Run: headless pygame with SDL's dummy video driver; simulated clock (each Clock.tick advances the game by its frame time, no real sleeping); random seed 0; keys injected as events and as key.get_pressed() state; no mouse input.
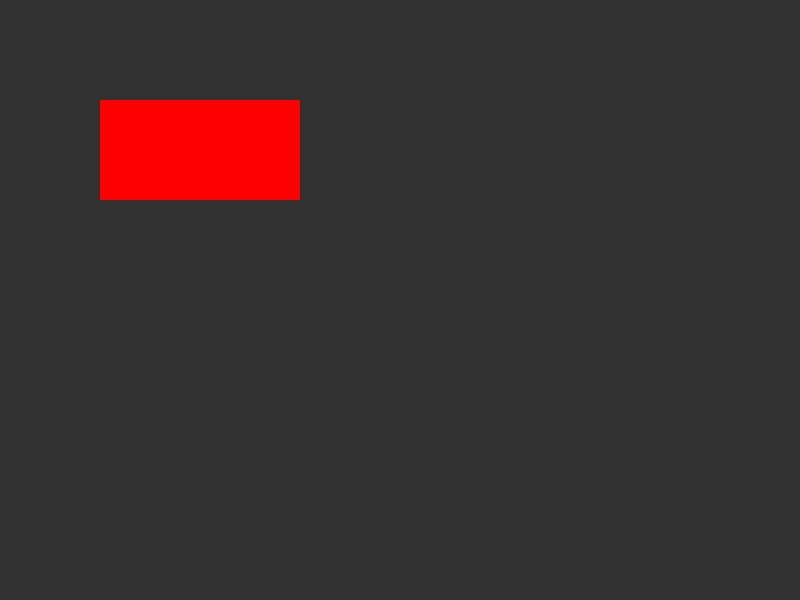
Frame 1 of 4 · flips 1–60 · no input
Frame 2 of 4 · flips 61–180 · tapped SPACE, RETURN · held RIGHT (→), D · screen unchanged from frame 1, image omitted
Frame 3 of 4 · flips 181–300 · held DOWN (↓), S · screen unchanged from frame 2, image omitted
Frame 4 of 4 · flips 301–420 · held LEFT (←), A, UP (↑), W · screen unchanged from frame 3, image omitted

The pygame program that drew these frames:

"""
Simple test version to debug issues
"""
import pygame as pg
import sys

def test_basic_pygame():
    """Test basic pygame functionality"""
    print("Testing basic pygame...")
    pg.init()
    
    # Small window for testing
    screen = pg.display.set_mode((800, 600))
    pg.display.set_caption("Test Window")
    clock = pg.time.Clock()
    
    print("Pygame initialized successfully")
    
    running = True
    frame_count = 0
    
    while running:
        frame_count += 1
        
        # Handle events
        for event in pg.event.get():
            if event.type == pg.QUIT:
                print("Quit event received")
                running = False
            elif event.type == pg.KEYDOWN:
                print(f"Key pressed: {event.key}")
                if event.key == pg.K_ESCAPE:
                    running = False
        
        # Simple drawing
        screen.fill((50, 50, 50))
        
        # Draw a test rectangle
        pg.draw.rect(screen, (255, 0, 0), (100, 100, 200, 100))
        
        # Show frame count
        if frame_count % 60 == 0:  # Every second
            print(f"Frame: {frame_count}")
        
        pg.display.flip()
        clock.tick(60)  # 60 FPS
        
        # Safety exit after 10 seconds
        if frame_count > 600:
            print("Safety timeout reached")
            break
    
    print("Closing pygame...")
    pg.quit()
    print("Test complete!")

if __name__ == "__main__":
    test_basic_pygame()
